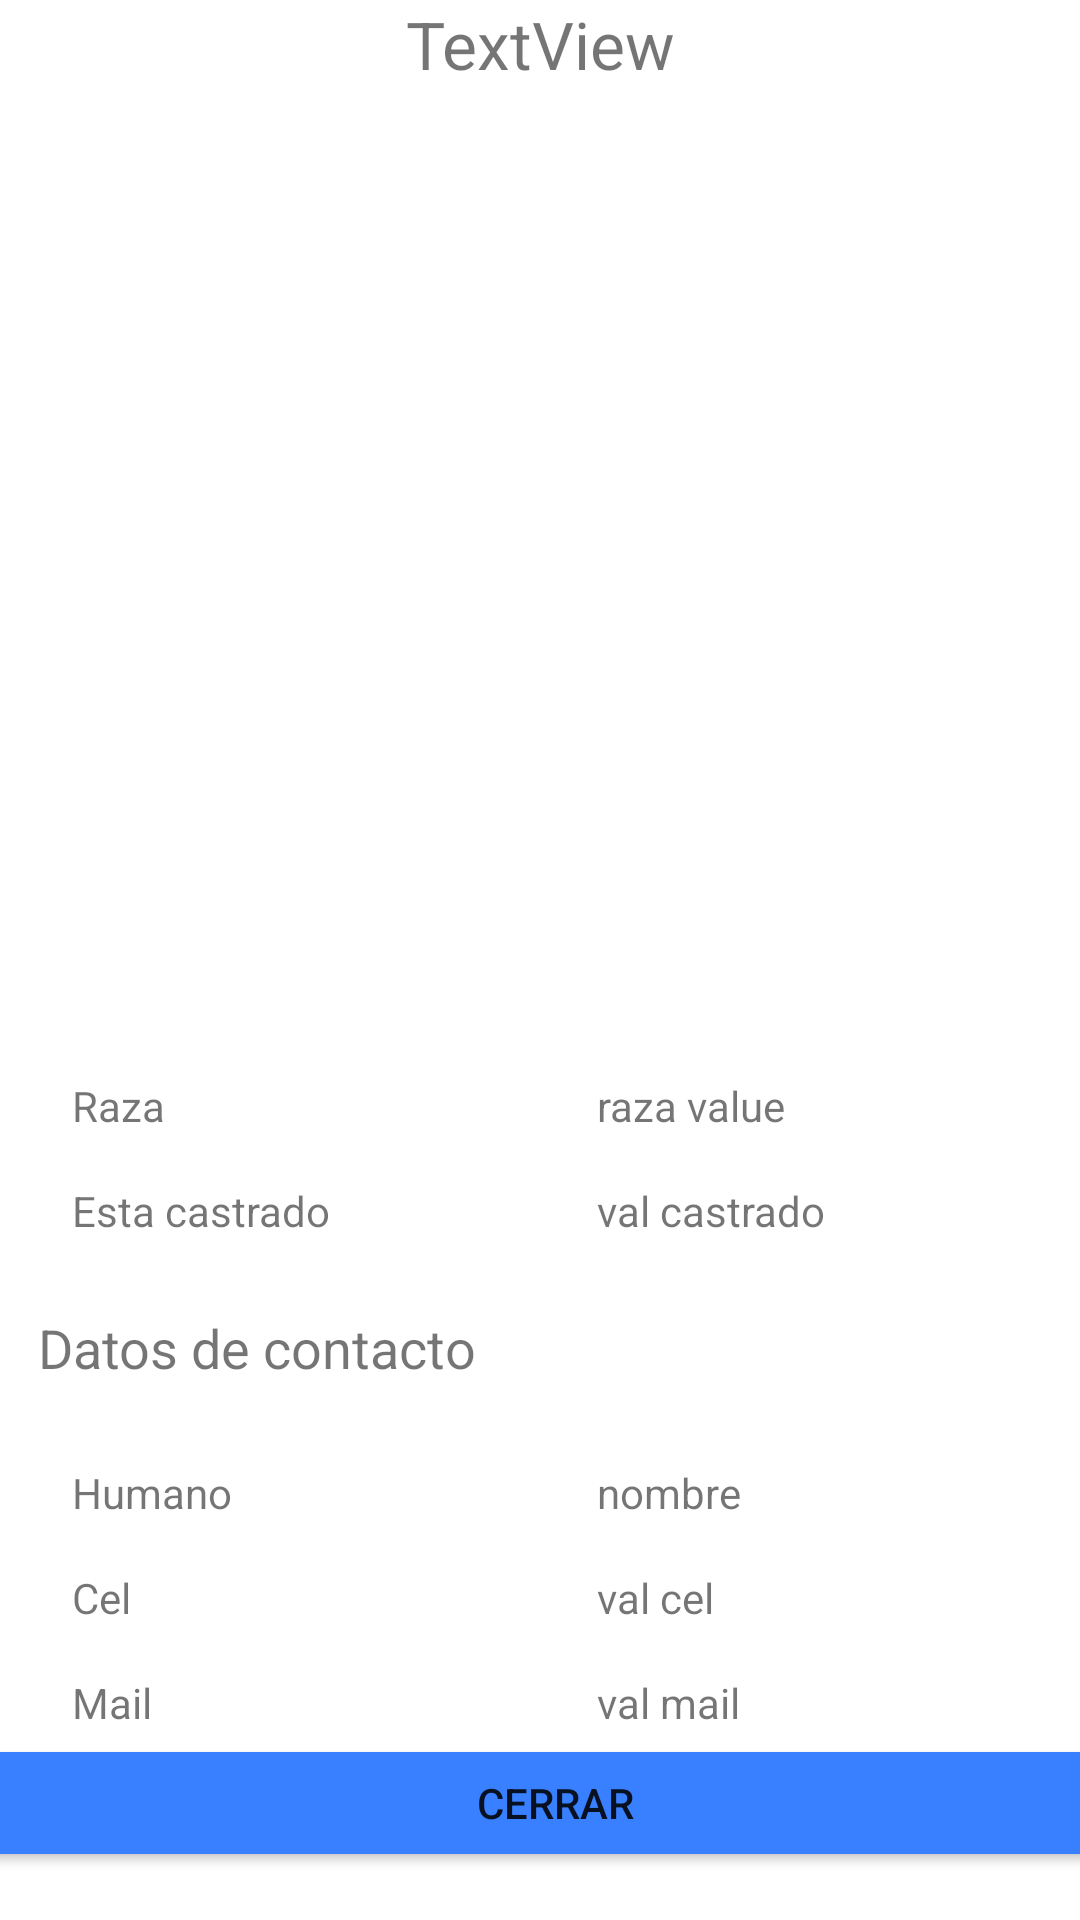

Reconstruct the res/layout file that produces this screen, plus the resources it refers to.
<!-- AndroidManifest.xml: application theme Theme.Tesinanativo -->
<!-- res/layout/modal.xml -->
<?xml version="1.0" encoding="utf-8"?>
<androidx.constraintlayout.widget.ConstraintLayout xmlns:android="http://schemas.android.com/apk/res/android"
    xmlns:app="http://schemas.android.com/apk/res-auto"
    xmlns:tools="http://schemas.android.com/tools"
    android:id="@+id/modal_layout"
    android:layout_width="match_parent"
    android:layout_height="match_parent"
    tools:context=".MainActivity">

    <Button
        android:id="@+id/my_button"
        android:layout_width="391dp"
        android:layout_height="46dp"
        android:layout_marginBottom="16dp"
        android:onClick="closeModal"
        android:text="Cerrar"
        android:backgroundTint="@color/blue"
        app:layout_constraintBottom_toBottomOf="parent"
        app:layout_constraintEnd_toEndOf="parent"
        app:layout_constraintHorizontal_bias="0.347"
        app:layout_constraintStart_toStartOf="parent"
        tools:ignore="OnClick" />

    <TextView
        android:id="@+id/title"
        android:layout_width="wrap_content"
        android:layout_height="wrap_content"
        android:text="TextView"
        android:textSize="22dp"
        app:layout_constraintEnd_toEndOf="parent"
        app:layout_constraintStart_toStartOf="parent"
        tools:ignore="MissingConstraints"
        tools:layout_editor_absoluteY="16dp" />


    <ImageView
        android:id="@+id/imgGallery2"
        android:layout_width="207dp"
        android:layout_height="211dp"
        android:layout_marginEnd="32dp"
        android:layout_marginBottom="200dp"
        app:layout_constraintBottom_toBottomOf="parent"
        app:layout_constraintEnd_toEndOf="parent"
        app:layout_constraintHorizontal_bias="0.593"
        app:layout_constraintStart_toStartOf="parent"
        app:layout_constraintTop_toTopOf="parent"
        app:layout_constraintVertical_bias="0.196"
        tools:ignore="MissingConstraints"
        tools:srcCompat="@tools:sample/avatars[1]" />

    <TextView
        android:id="@+id/desc"
        android:layout_width="match_parent"
        android:layout_height="wrap_content"
        android:layout_marginTop="28dp"
        android:background="@null"
        android:padding="16dp"
        android:maxLines="5"
        android:scrollbars="vertical"
        app:layout_constraintEnd_toEndOf="parent"
        app:layout_constraintHorizontal_bias="0.0"
        app:layout_constraintStart_toStartOf="parent"
        app:layout_constraintTop_toBottomOf="@+id/imgGallery2"
        tools:ignore="MissingConstraints" />

    <TableLayout
        android:id="@+id/tableLayout3"
        android:layout_width="match_parent"
        android:layout_height="wrap_content"
        android:padding="16dp"
        app:layout_constraintTop_toBottomOf="@+id/desc"
        tools:ignore="MissingConstraints,NotSibling">

        <TableRow>

            <TextView
                android:layout_width="159dp"
                android:layout_margin="8dp"
                android:text="Raza" />

            <TextView
                android:id="@+id/raza"
                android:layout_width="170dp"
                android:layout_margin="8dp"
                android:text="raza value" />

        </TableRow>

        <TableRow>

            <TextView
                android:layout_margin="8dp"
                android:text="Esta castrado" />

            <TextView
                android:id="@+id/castrado"
                android:layout_margin="8dp"
                android:text="val castrado" />

        </TableRow>

    </TableLayout>

    <TextView
        android:id="@+id/textView6"
        android:layout_width="160dp"
        android:layout_height="27dp"
        android:text="Datos de contacto"

        android:textSize="18dp"
        app:layout_constraintEnd_toEndOf="parent"
        app:layout_constraintHorizontal_bias="0.063"
        app:layout_constraintStart_toStartOf="parent"
        app:layout_constraintTop_toBottomOf="@+id/tableLayout3"
        tools:ignore="MissingConstraints" />

    <TableLayout
        android:id="@+id/tableLayout4"
        android:layout_width="match_parent"
        android:layout_height="wrap_content"
        android:padding="16dp"
        app:layout_constraintTop_toBottomOf="@+id/textView6"
        tools:ignore="MissingConstraints">

        <TableRow>

            <TextView
                android:layout_width="159dp"
                android:layout_margin="8dp"
                android:text="Humano" />

            <TextView
                android:id="@+id/nombre_apellido"
                android:layout_width="170dp"
                android:layout_margin="8dp"
                android:text="nombre" />

        </TableRow>

        <TableRow>

            <TextView
                android:layout_margin="8dp"
                android:text="Cel" />

            <TextView
                android:id="@+id/cel"
                android:layout_margin="8dp"
                android:text="val cel" />

        </TableRow>

        <TableRow>

            <TextView
                android:layout_margin="8dp"
                android:text="Mail" />

            <TextView
                android:id="@+id/mail"
                android:layout_margin="8dp"
                android:text="val mail" />

        </TableRow>

    </TableLayout>

</androidx.constraintlayout.widget.ConstraintLayout>
<!-- resources referenced by this layout -->
<resources>
  <color name="blue">#3880FF</color>
  <style name="Theme.Tesinanativo" parent="Theme.MaterialComponents.DayNight.DarkActionBar">
          
          <item name="colorPrimary">@color/purple_500</item>
          <item name="colorPrimaryVariant">@color/purple_700</item>
          <item name="colorOnPrimary">@color/white</item>
          
          <item name="colorSecondary">@color/teal_200</item>
          <item name="colorSecondaryVariant">@color/teal_700</item>
          <item name="colorOnSecondary">@color/black</item>
          
          <item name="android:statusBarColor" tools:targetApi="l">?attr/colorPrimaryVariant</item>
          
      </style>
  <color name="purple_500">#FF6200EE</color>
  <color name="purple_700">#FF3700B3</color>
  <color name="white">#FFFFFFFF</color>
  <color name="teal_200">#FF03DAC5</color>
  <color name="teal_700">#FF018786</color>
  <color name="black">#FF000000</color>
</resources>
